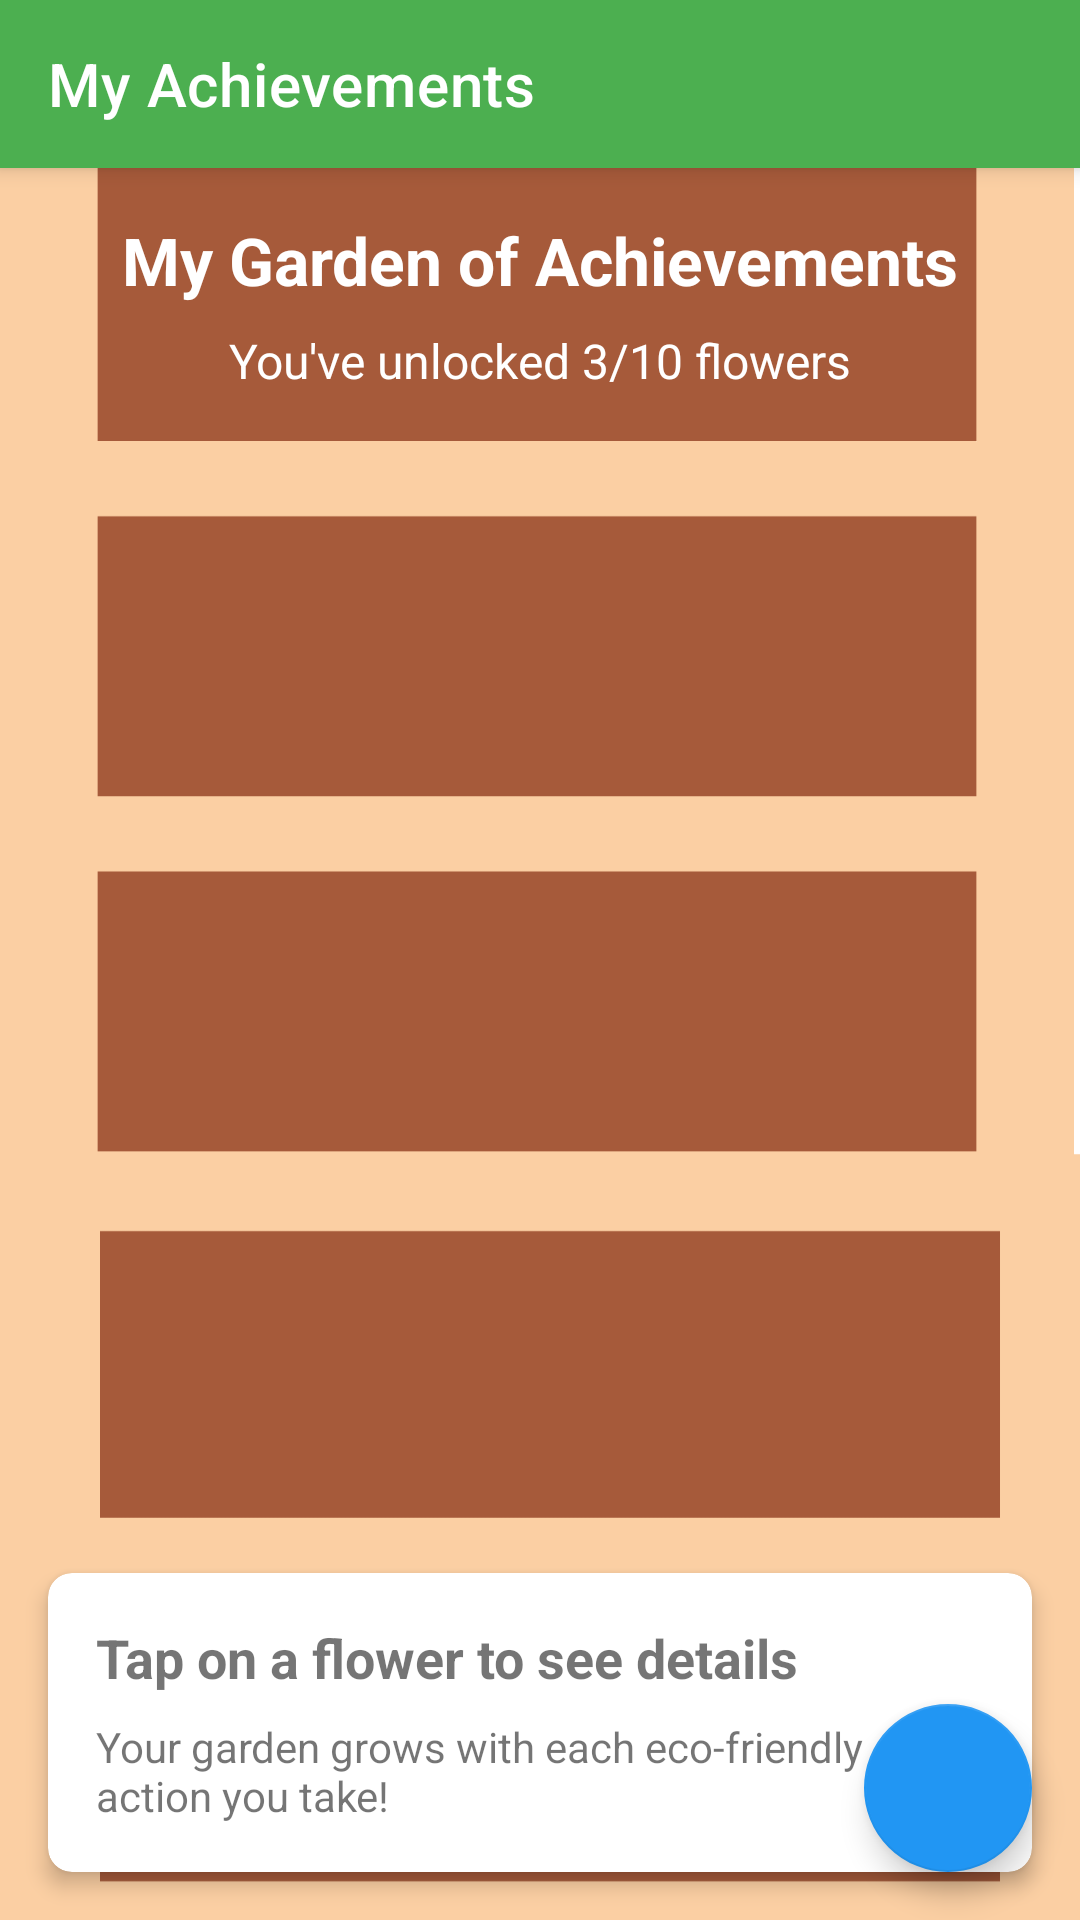

Here is an Android app screen rendered from its layout file. Give the layout XML and the strings, colors and styles it references.
<!-- AndroidManifest.xml: application theme Theme.SUYT -->
<!-- res/layout/fragment_achievement.xml -->
<?xml version="1.0" encoding="utf-8"?>
<RelativeLayout xmlns:android="http://schemas.android.com/apk/res/android"
    xmlns:app="http://schemas.android.com/apk/res-auto"
    xmlns:tools="http://schemas.android.com/tools"
    android:layout_width="match_parent"
    android:layout_height="match_parent"
    android:background="@drawable/shelf_background">

    <androidx.appcompat.widget.Toolbar
        android:id="@+id/toolbar"
        android:layout_width="match_parent"
        android:layout_height="?attr/actionBarSize"
        android:background="@color/colorPrimary"
        android:elevation="4dp"
        app:title="My Achievements"
        app:titleTextColor="@android:color/white" />

    <TextView
        android:id="@+id/tvAchievementsTitle"
        android:layout_width="wrap_content"
        android:layout_height="wrap_content"
        android:layout_below="@id/toolbar"
        android:layout_centerHorizontal="true"
        android:layout_marginTop="16dp"
        android:text="My Garden of Achievements"
        android:textColor="@android:color/white"
        android:textSize="22sp"
        android:textStyle="bold" />

    <TextView
        android:id="@+id/tvAchievementStats"
        android:layout_width="wrap_content"
        android:layout_height="wrap_content"
        android:layout_below="@id/tvAchievementsTitle"
        android:layout_centerHorizontal="true"
        android:layout_marginTop="8dp"
        android:text="You've unlocked 3/10 flowers"
        android:textColor="@android:color/white"
        android:textSize="16sp" />

    
    <ImageView
        android:id="@+id/ivShelf"
        android:layout_width="match_parent"
        android:layout_height="wrap_content"
        android:layout_below="@id/tvAchievementStats"
        android:layout_marginTop="16dp"
        android:adjustViewBounds="true"
        android:scaleType="fitXY"
        android:src="@drawable/shelf_background" />

    
    <androidx.core.widget.NestedScrollView
        android:id="@+id/scrollViewShelf"
        android:layout_width="match_parent"
        android:layout_height="match_parent"
        android:layout_above="@id/cardAchievementInfo"
        android:layout_below="@id/tvAchievementStats"
        android:layout_marginTop="16dp"
        android:layout_marginBottom="16dp"
        android:fillViewport="true"
        tools:ignore="SpeakableTextPresentCheck">

        
        <GridLayout
            android:id="@+id/gridShelf"
            android:layout_width="match_parent"
            android:layout_height="wrap_content"
            android:alignmentMode="alignMargins"
            android:columnCount="3"
            android:padding="8dp"
            android:rowOrderPreserved="true"
            android:useDefaultMargins="true">

            

        </GridLayout>
    </androidx.core.widget.NestedScrollView>

    
    <androidx.cardview.widget.CardView
        android:id="@+id/cardAchievementInfo"
        android:layout_width="match_parent"
        android:layout_height="wrap_content"
        android:layout_alignParentBottom="true"
        android:layout_margin="16dp"
        app:cardCornerRadius="8dp"
        app:cardElevation="4dp">

        <LinearLayout
            android:layout_width="match_parent"
            android:layout_height="wrap_content"
            android:orientation="vertical"
            android:padding="16dp">

            <TextView
                android:id="@+id/tvSelectedAchievementTitle"
                android:layout_width="match_parent"
                android:layout_height="wrap_content"
                android:text="Tap on a flower to see details"
                android:textSize="18sp"
                android:textStyle="bold" />

            <TextView
                android:id="@+id/tvSelectedAchievementDescription"
                android:layout_width="match_parent"
                android:layout_height="wrap_content"
                android:layout_marginTop="8dp"
                android:text="Your garden grows with each eco-friendly action you take!"
                android:textSize="14sp" />

            <ProgressBar
                android:id="@+id/progressAchievement"
                style="?android:attr/progressBarStyleHorizontal"
                android:layout_width="match_parent"
                android:layout_height="wrap_content"
                android:layout_marginTop="8dp"
                android:visibility="gone" />

        </LinearLayout>
    </androidx.cardview.widget.CardView>

    
    <com.google.android.material.floatingactionbutton.FloatingActionButton
        android:id="@+id/fabRefresh"
        android:layout_width="wrap_content"
        android:layout_height="wrap_content"
        android:layout_alignParentEnd="true"
        android:layout_alignParentBottom="true"
        android:layout_margin="16dp"
        android:contentDescription="Refresh achievements"
        android:src="@drawable/ic_refresh"
        app:fabSize="normal" />

</RelativeLayout>
<!-- resources referenced by this layout -->
<resources>
  <color name="colorPrimary">#4CAF50</color>
  <!-- drawable shelf_background: png bitmap (drawable, 14673 bytes) -->
  <style name="Theme.SUYT" parent="Theme.MaterialComponents.DayNight.NoActionBar">
          <item name="colorPrimary">@color/colorPrimary</item>
          <item name="colorPrimaryVariant">@color/colorPrimaryDark</item>
          <item name="colorOnPrimary">@android:color/white</item>
          <item name="colorSecondary">@color/colorAccent</item>
          <item name="colorSecondaryVariant">@color/colorAccent</item>
          <item name="colorOnSecondary">@android:color/black</item>
          <item name="android:statusBarColor">?attr/colorPrimaryVariant</item>
          <item name="android:windowBackground">@drawable/app_background</item>
          <item name="android:windowSoftInputMode">adjustResize</item>
  
          <item name="android:textColorPrimary">@color/textColorPrimary</item>
          <item name="android:textColorSecondary">@color/textColorSecondary</item>
  
      </style>
  <color name="colorPrimaryDark">#388E3C</color>
  <color name="colorAccent">#2196F3</color>
  <!-- drawable app_background: png bitmap (drawable, 863102 bytes) -->
  <color name="textColorPrimary">#212121</color>
  <color name="textColorSecondary">#757575</color>
</resources>
